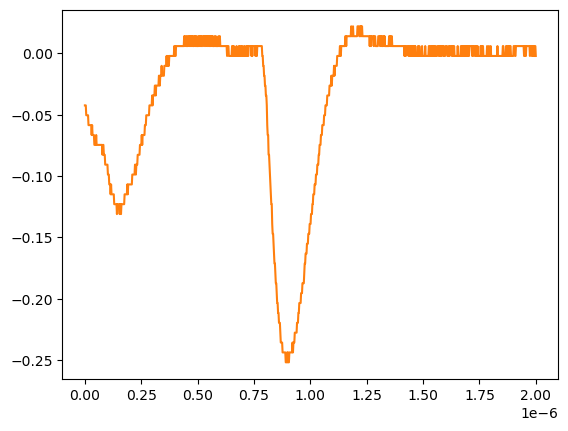

The table this chart was drawn from, first rows:
# KEYSIGHT TECHNOLOGIES, MSO-X 3024T, MY58262555, 07.30.2019051434
# time, 1
# 2024-07-24 15:41:58.964776
0.000000000000000000e+00, -4.251259999999999761e-02
2.002002002002001797e-09, -4.251259999999999761e-02
4.004004004004003593e-09, -4.251259999999999761e-02
6.006006006006005804e-09, -5.055280000000000190e-02
8.008008008008007187e-09, -5.055280000000000190e-02
1.001001001001000857e-08, -5.055280000000000190e-02
1.201201201201201161e-08, -5.055280000000000190e-02
1.401401401401401299e-08, -5.055280000000000190e-02
1.601601601601601437e-08, -5.859299999999999925e-02
1.801801801801801741e-08, -5.859299999999999925e-02
2.002002002002001714e-08, -5.859299999999999925e-02
2.202202202202202018e-08, -5.859299999999999925e-02
2.402402402402402322e-08, -5.859299999999999925e-02
2.602602602602602294e-08, -5.859299999999999925e-02
2.802802802802802598e-08, -5.859299999999999925e-02
3.003003003003002571e-08, -6.663320000000000354e-02
3.203203203203202875e-08, -5.859299999999999925e-02
3.403403403403403179e-08, -6.663320000000000354e-02
3.603603603603603482e-08, -6.663320000000000354e-02
3.803803803803803124e-08, -6.663320000000000354e-02
4.004004004004003428e-08, -6.663320000000000354e-02
4.204204204204203732e-08, -7.467340000000000089e-02
4.404404404404404036e-08, -7.467340000000000089e-02
4.604604604604604339e-08, -7.467340000000000089e-02
4.804804804804804643e-08, -7.467340000000000089e-02
5.005005005005004285e-08, -6.663320000000000354e-02
5.205205205205204589e-08, -7.467340000000000089e-02
5.405405405405404893e-08, -7.467340000000000089e-02
5.605605605605605196e-08, -7.467340000000000089e-02
5.805805805805805500e-08, -7.467340000000000089e-02
6.006006006006005142e-08, -7.467340000000000089e-02
6.206206206206205446e-08, -7.467340000000000089e-02
6.406406406406405750e-08, -7.467340000000000089e-02
6.606606606606606053e-08, -7.467340000000000089e-02
6.806806806806806357e-08, -7.467340000000000089e-02
7.007007007007006661e-08, -7.467340000000000089e-02
7.207207207207206965e-08, -7.467340000000000089e-02
7.407407407407407268e-08, -7.467340000000000089e-02
7.607607607607606249e-08, -7.467340000000000089e-02
7.807807807807806552e-08, -8.271359999999999824e-02
8.008008008008006856e-08, -7.467340000000000089e-02
8.208208208208207160e-08, -7.467340000000000089e-02
8.408408408408407464e-08, -8.271359999999999824e-02
8.608608608608607767e-08, -8.271359999999999824e-02
8.808808808808808071e-08, -8.271359999999999824e-02
9.009009009009008375e-08, -9.075379999999999558e-02
9.209209209209208679e-08, -9.075379999999999558e-02
9.409409409409408982e-08, -9.075379999999999558e-02
9.609609609609609286e-08, -9.075379999999999558e-02
9.809809809809808266e-08, -9.075379999999999558e-02
1.001001001001000857e-07, -9.075379999999999558e-02
1.021021021021020887e-07, -9.879400000000000681e-02
1.041041041041040918e-07, -9.879400000000000681e-02
1.061061061061060948e-07, -9.879400000000000681e-02
1.081081081081080979e-07, -1.068339999999999984e-01
1.101101101101101009e-07, -1.068339999999999984e-01
1.121121121121121039e-07, -1.068339999999999984e-01
1.141141141141141070e-07, -1.148740000000000039e-01
... 942 more rows
